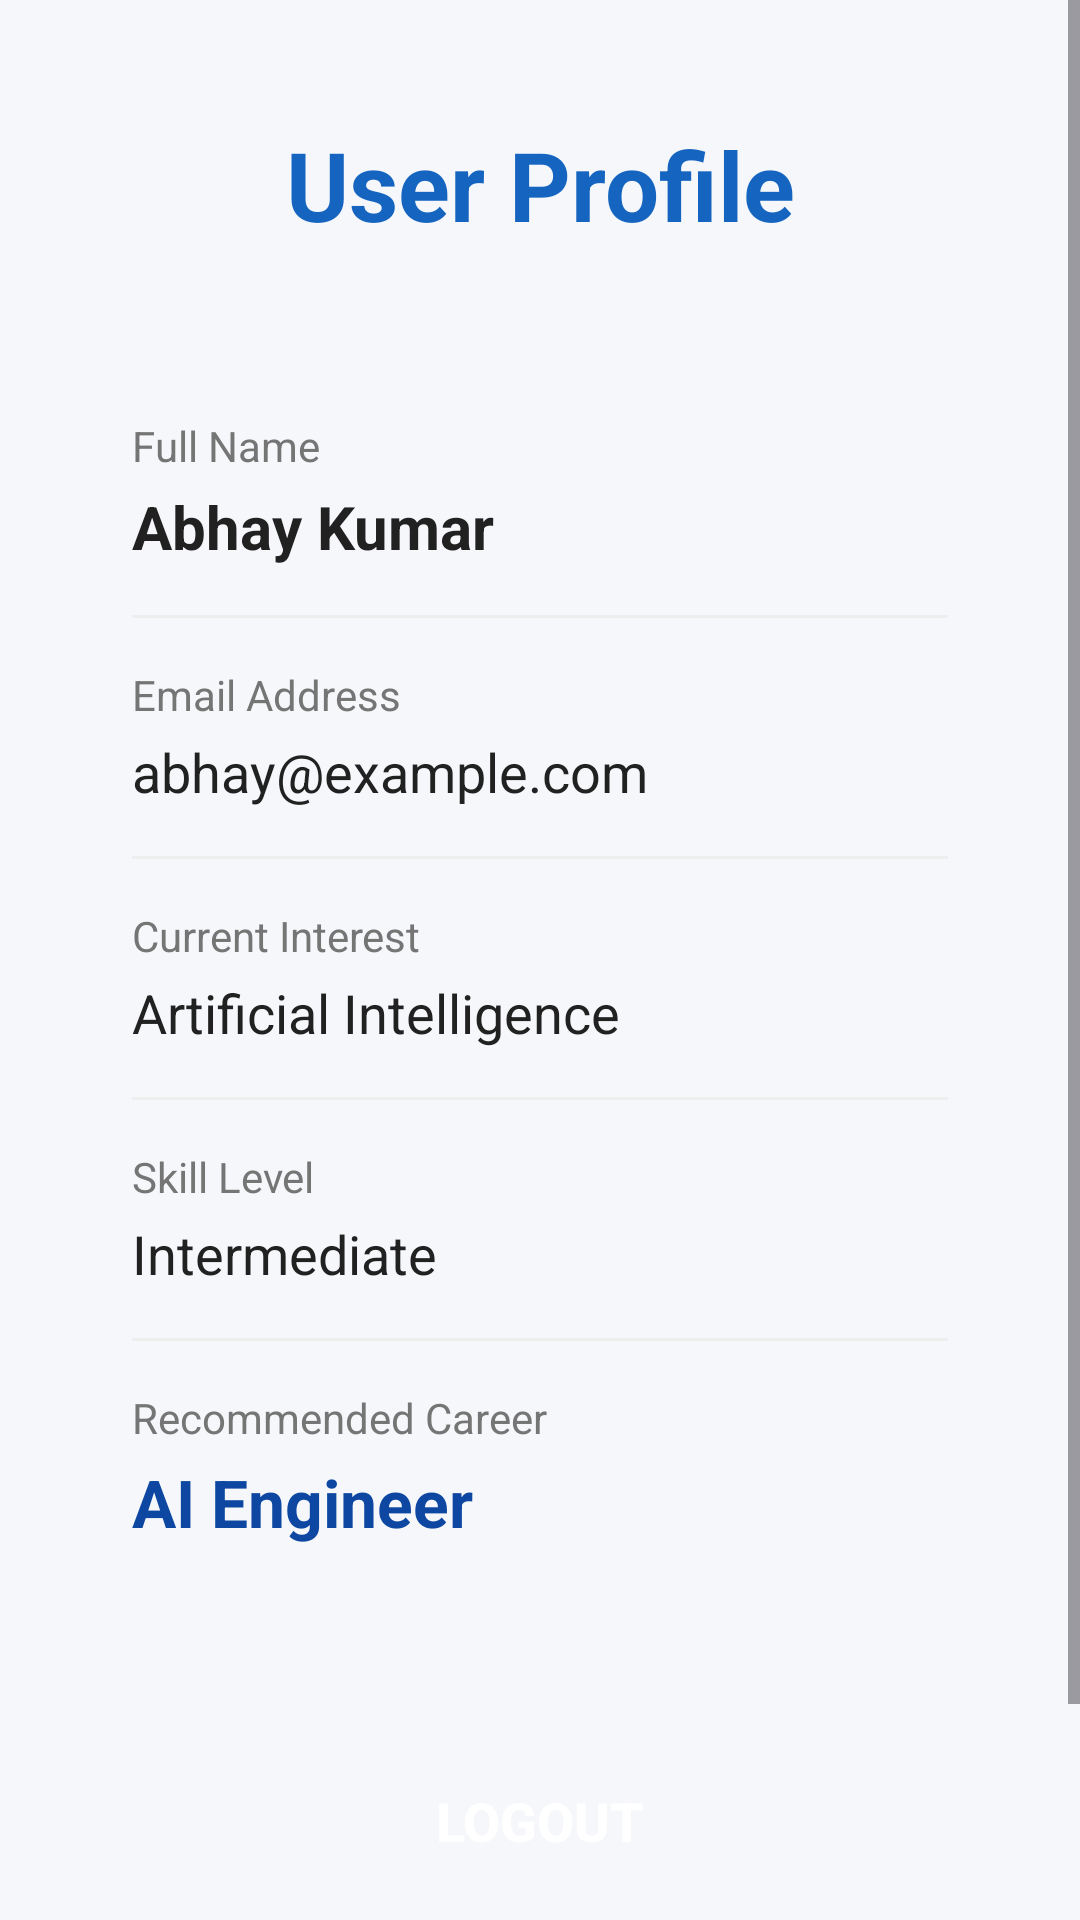

The Android layout XML behind this screen, and the referenced resources:
<!-- AndroidManifest.xml: application theme Theme.AICareerGuidance -->
<!-- res/layout/activity_profile.xml -->
<?xml version="1.0" encoding="utf-8"?>
<ScrollView xmlns:android="http://schemas.android.com/apk/res/android"
    xmlns:app="http://schemas.android.com/apk/res-auto"
    android:layout_width="match_parent"
    android:layout_height="match_parent"
    android:background="@color/backgroundColor">

    <androidx.constraintlayout.widget.ConstraintLayout
        android:layout_width="match_parent"
        android:layout_height="wrap_content"
        android:padding="20dp">

        <TextView
            android:id="@+id/tvProfileTitle"
            android:layout_width="wrap_content"
            android:layout_height="wrap_content"
            android:text="User Profile"
            android:textSize="32sp"
            android:textStyle="bold"
            android:textColor="@color/primaryColor"
            app:layout_constraintTop_toTopOf="parent"
            app:layout_constraintStart_toStartOf="parent"
            app:layout_constraintEnd_toEndOf="parent"
            android:layout_marginTop="20dp"/>

        <LinearLayout
            android:id="@+id/llProfileCard"
            android:layout_width="match_parent"
            android:layout_height="wrap_content"
            android:background="@drawable/card_bg"
            android:orientation="vertical"
            android:padding="24dp"
            android:layout_marginTop="32dp"
            app:layout_constraintTop_toBottomOf="@id/tvProfileTitle">

            <TextView
                android:layout_width="wrap_content"
                android:layout_height="wrap_content"
                android:text="Full Name"
                android:textColor="@color/textColorSecondary"
                android:textSize="14sp" />

            <TextView
                android:id="@+id/tvName"
                android:layout_width="wrap_content"
                android:layout_height="wrap_content"
                android:text="Abhay Kumar"
                android:textColor="@color/textColorPrimary"
                android:textSize="20sp"
                android:textStyle="bold"
                android:layout_marginTop="4dp"/>

            <View
                android:layout_width="match_parent"
                android:layout_height="1dp"
                android:background="#EEEEEE"
                android:layout_marginVertical="16dp"/>

            <TextView
                android:layout_width="wrap_content"
                android:layout_height="wrap_content"
                android:text="Email Address"
                android:textColor="@color/textColorSecondary"
                android:textSize="14sp" />

            <TextView
                android:id="@+id/tvEmail"
                android:layout_width="wrap_content"
                android:layout_height="wrap_content"
                android:text="abhay@example.com"
                android:textColor="@color/textColorPrimary"
                android:textSize="18sp"
                android:layout_marginTop="4dp"/>

            <View
                android:layout_width="match_parent"
                android:layout_height="1dp"
                android:background="#EEEEEE"
                android:layout_marginVertical="16dp"/>

            <TextView
                android:layout_width="wrap_content"
                android:layout_height="wrap_content"
                android:text="Current Interest"
                android:textColor="@color/textColorSecondary"
                android:textSize="14sp" />

            <TextView
                android:id="@+id/tvInterest"
                android:layout_width="wrap_content"
                android:layout_height="wrap_content"
                android:text="Artificial Intelligence"
                android:textColor="@color/textColorPrimary"
                android:textSize="18sp"
                android:layout_marginTop="4dp"/>

            <View
                android:layout_width="match_parent"
                android:layout_height="1dp"
                android:background="#EEEEEE"
                android:layout_marginVertical="16dp"/>

            <TextView
                android:layout_width="wrap_content"
                android:layout_height="wrap_content"
                android:text="Skill Level"
                android:textColor="@color/textColorSecondary"
                android:textSize="14sp" />

            <TextView
                android:id="@+id/tvSkill"
                android:layout_width="wrap_content"
                android:layout_height="wrap_content"
                android:text="Intermediate"
                android:textColor="@color/textColorPrimary"
                android:textSize="18sp"
                android:layout_marginTop="4dp"/>

            <View
                android:layout_width="match_parent"
                android:layout_height="1dp"
                android:background="#EEEEEE"
                android:layout_marginVertical="16dp"/>

            <TextView
                android:layout_width="wrap_content"
                android:layout_height="wrap_content"
                android:text="Recommended Career"
                android:textColor="@color/textColorSecondary"
                android:textSize="14sp" />

            <TextView
                android:id="@+id/tvCareer"
                android:layout_width="wrap_content"
                android:layout_height="wrap_content"
                android:text="AI Engineer"
                android:textColor="@color/primaryVariant"
                android:textSize="22sp"
                android:textStyle="bold"
                android:layout_marginTop="4dp"/>

        </LinearLayout>

        <Button
            android:id="@+id/btnLogout"
            android:layout_width="match_parent"
            android:layout_height="55dp"
            android:text="LOGOUT"
            android:textColor="@color/white"
            android:textSize="18sp"
            android:textStyle="bold"
            android:background="@drawable/btn_rounded"
            app:backgroundTint="@color/accentColor"
            android:layout_marginTop="40dp"
            app:layout_constraintTop_toBottomOf="@id/llProfileCard"/>

        <Button
            android:id="@+id/btnBackProfile"
            android:layout_width="match_parent"
            android:layout_height="55dp"
            android:text="Back to Home"
            android:textColor="@color/primaryColor"
            android:background="?android:attr/selectableItemBackground"
            android:layout_marginTop="12dp"
            app:layout_constraintTop_toBottomOf="@id/btnLogout"/>

    </androidx.constraintlayout.widget.ConstraintLayout>
</ScrollView>
<!-- resources referenced by this layout -->
<resources>
  <color name="accentColor">#FF4081</color>
  <color name="backgroundColor">#F5F7FA</color>
  <color name="primaryColor">#1565C0</color>
  <color name="primaryVariant">#0D47A1</color>
  <color name="textColorPrimary">#212121</color>
  <color name="textColorSecondary">#757575</color>
  <color name="white">#FFFFFFFF</color>
  <style name="Theme.AICareerGuidance" parent="Base.Theme.AICareerGuidance" />
  <style name="Base.Theme.AICareerGuidance" parent="Theme.Material3.DayNight.NoActionBar">
          
          
      </style>
</resources>
